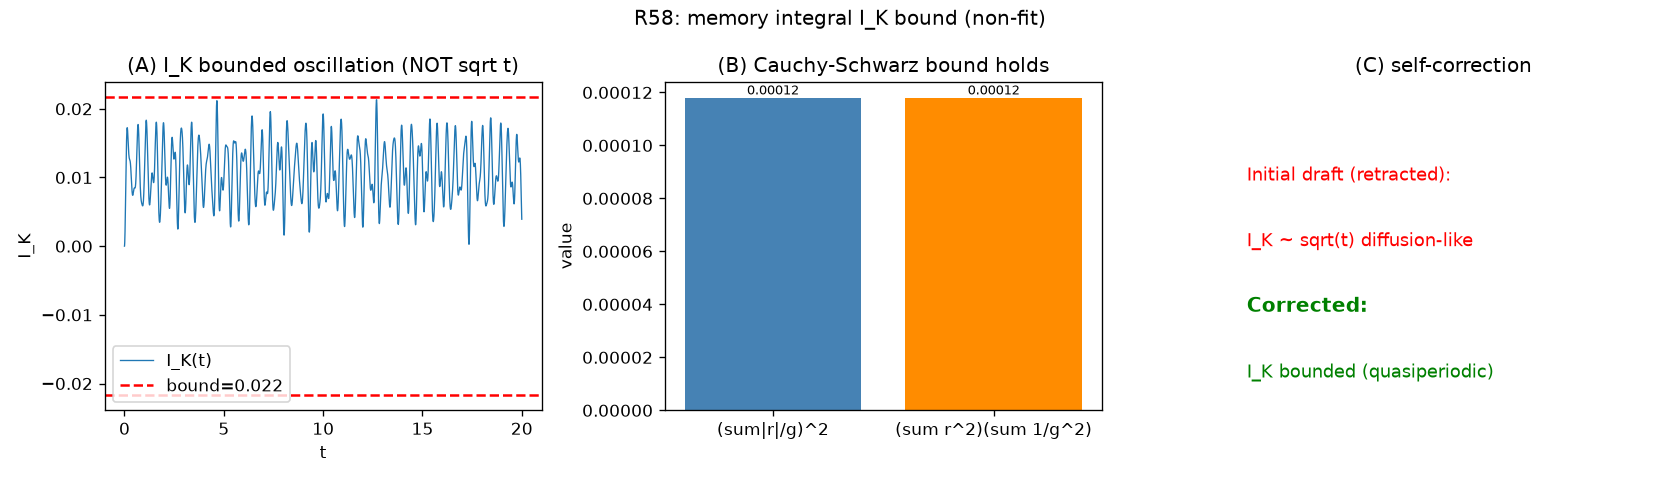

Source data for this figure (header and first rows):
quantity, value
max_abs_IK, 0.02133
uniform_bound, 0.02173
CS_bound, 0.01086
growth_type, bounded (not sqrt)
